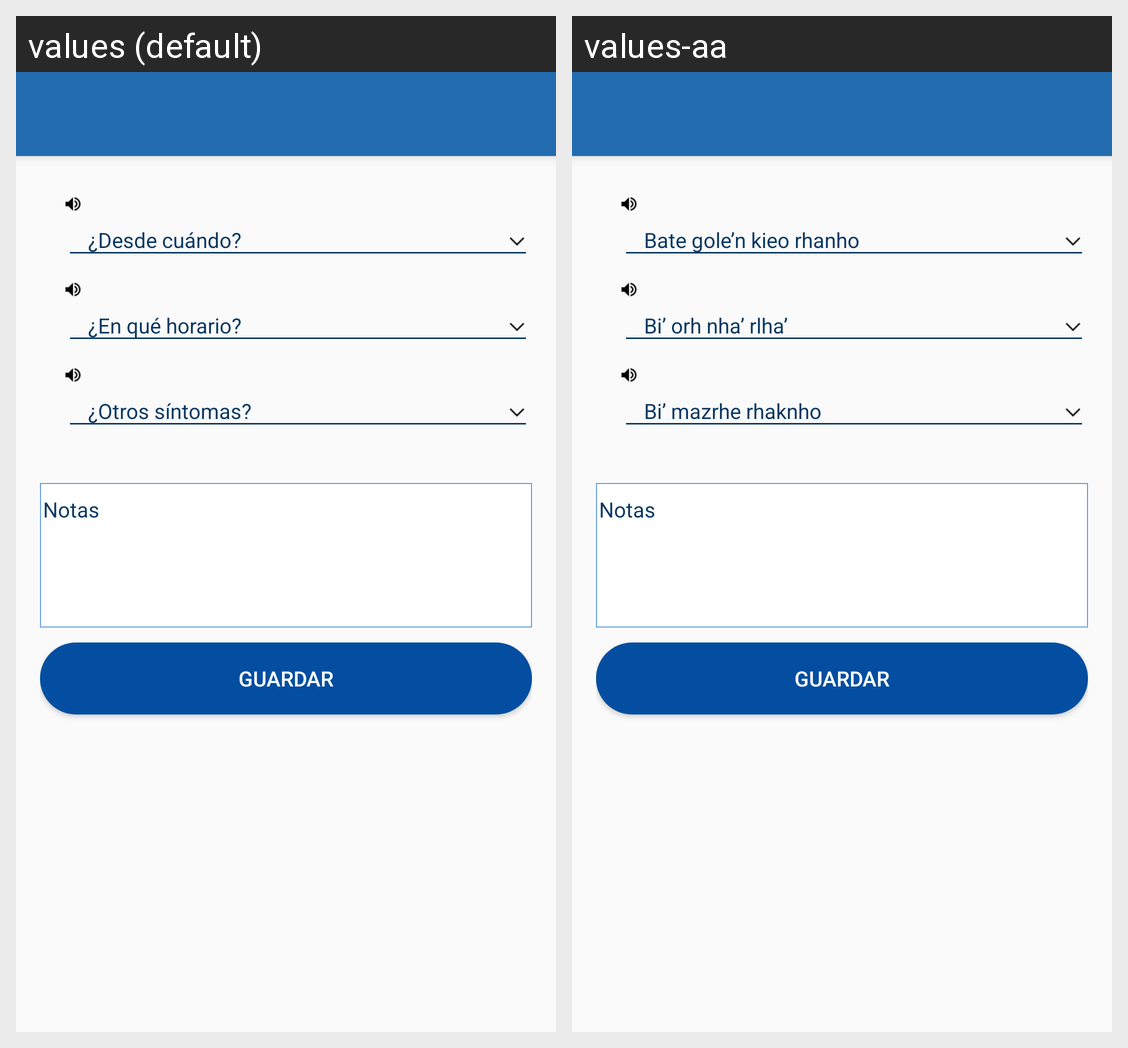

The same Android screen rendered under two of its app's locales, left to right. List the strings drawn on it with the default value and each locale's translation.
Android screen res/layout/activity_genitourinario.xml rendered under 2 locales, left to right: values (default), values-aa. Device: Nexus 5 (rendered at 1080×1920; each locale shown at half size, 540×960, under a caption strip naming it); theme AppTheme.
Strings drawn on this screen, with the default value and each locale's value (text and hints the layout hard-codes, and strings that could not be matched under every locale, appear in the picture but are not listed):

preg_g1_desde
  values: ¿Desde cuándo?
  values-aa: Bate gole’n kieo rhanho

preg_g2_horario
  values: ¿En qué horario?
  values-aa: Bi’ orh nha’ rlha’

preg_g3_sintomas
  values: ¿Otros síntomas?
  values-aa: Bi’ mazrhe rhaknho

notas
  values: Notas
  values-aa: Notas

guardar
  values: Guardar
  values-aa: Guardar
